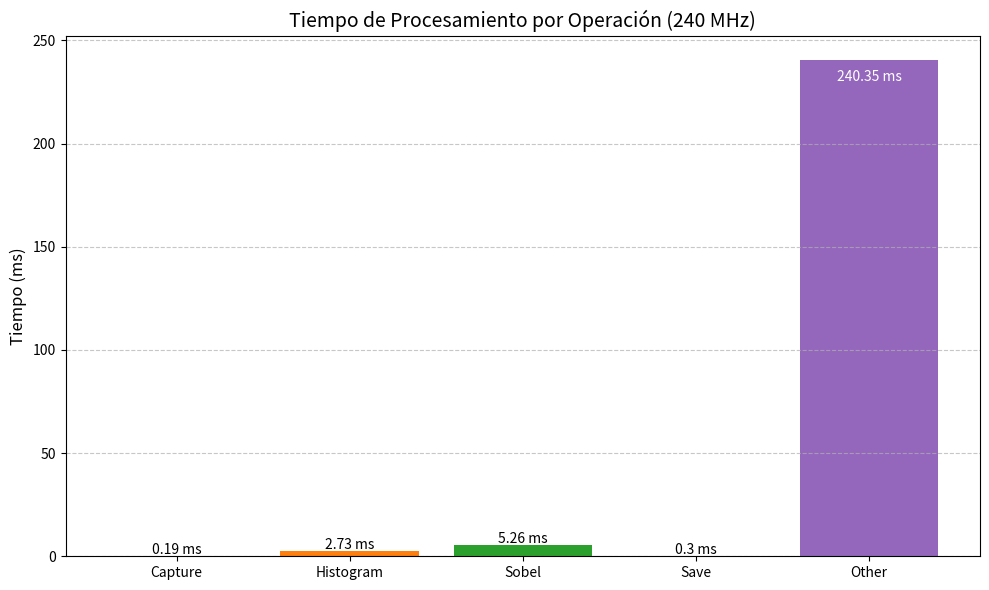
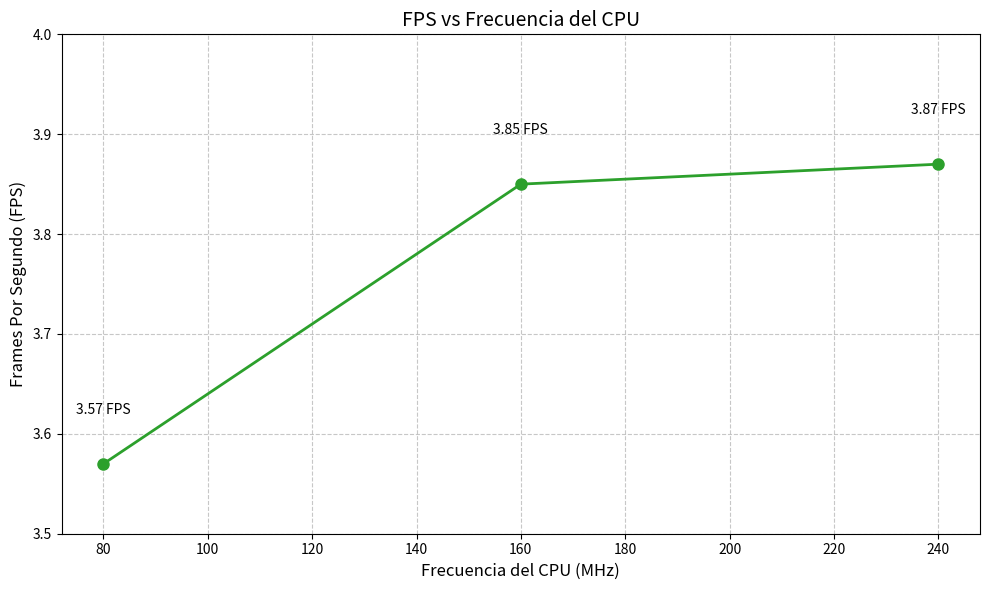
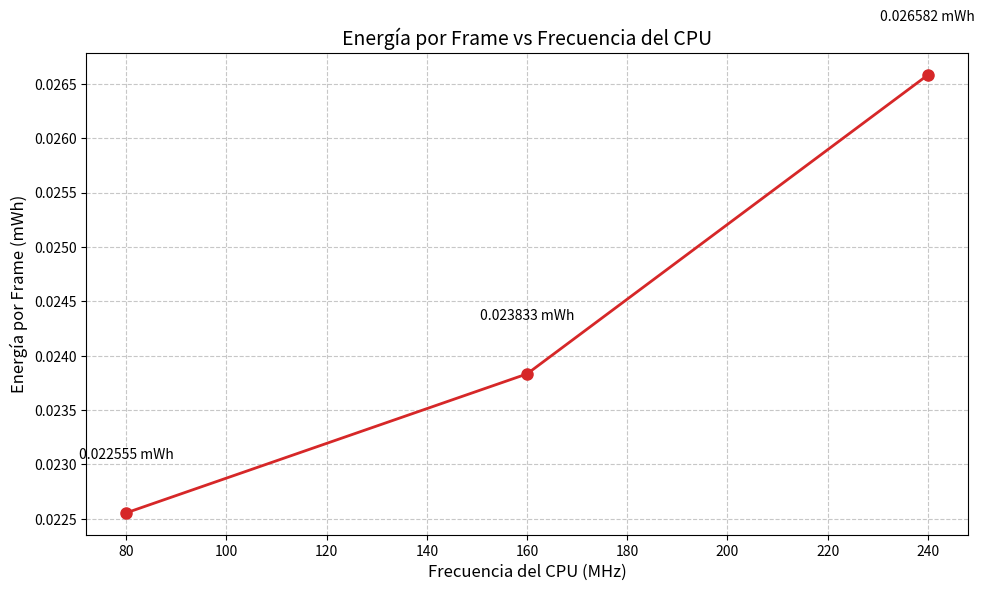
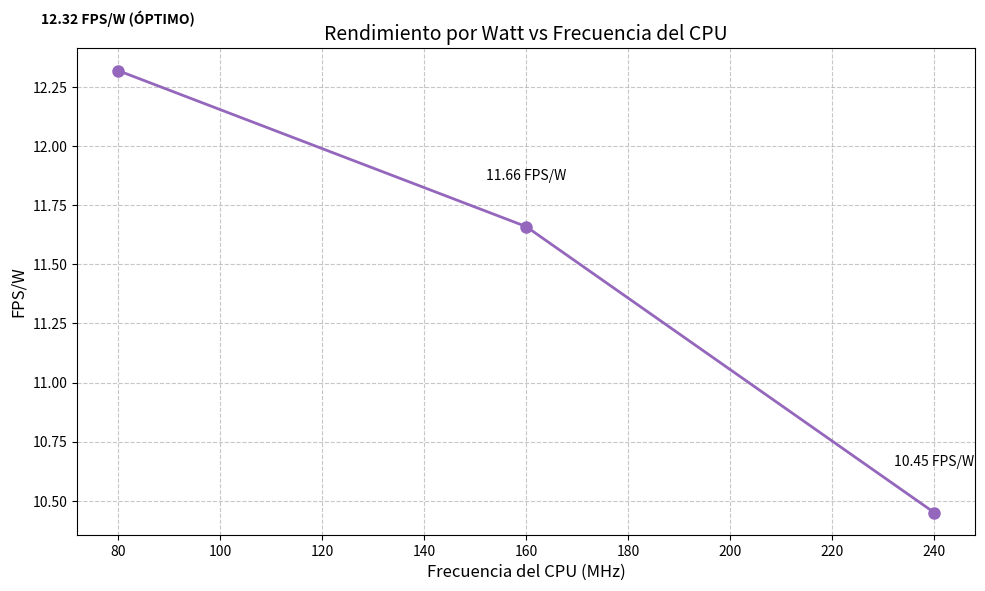

These figures' Python source, in order:
import matplotlib.pyplot as plt
import numpy as np

# Data from the ESP32-CAM tests
frequencies = [240, 160, 80]  # CPU frequencies in MHz

# FPS values for each frequency
fps_values = [3.87, 3.85, 3.57]

# Energy per frame (mWh) for each frequency
energy_values = [0.026582, 0.023833, 0.022555]

# Performance measurement times (ms) for 240 MHz
operation_times = {
    'Capture': 0.19,
    'Histogram': 2.73,
    'Sobel': 5.26,
    'Save': 0.30,
    'Other': 240.35  # Total frame time (248.83) minus the sum of measured operations
}

# Power consumption (mW) for each frequency
power_values = [370.00, 330.00, 290.00]

# Performance per watt for each frequency
fps_per_watt = [10.45, 11.66, 12.32]

# 1. Bar chart of operation times
plt.figure(figsize=(10, 6))
operations = list(operation_times.keys())
times = list(operation_times.values())

# Create colored bars
colors = ['#1f77b4', '#ff7f0e', '#2ca02c', '#d62728', '#9467bd']
plt.bar(operations, times, color=colors)

plt.title('Tiempo de Procesamiento por Operación (240 MHz)', fontsize=14)
plt.ylabel('Tiempo (ms)', fontsize=12)
plt.xticks(fontsize=10, rotation=0)
plt.grid(axis='y', linestyle='--', alpha=0.7)

# Add values on top of the bars
for i, time in enumerate(times):
    if time < 10:
        plt.text(i, time + 1, f'{time} ms', ha='center', fontsize=10)
    else:
        plt.text(i, time - 10, f'{time} ms', ha='center', fontsize=10, color='white')

plt.tight_layout()
plt.savefig('1_operation_times.png', dpi=300)
plt.close()

# 2. FPS vs Frequency
plt.figure(figsize=(10, 6))
plt.plot(frequencies, fps_values, 'o-', linewidth=2, markersize=8, color='#2ca02c')
plt.title('FPS vs Frecuencia del CPU', fontsize=14)
plt.xlabel('Frecuencia del CPU (MHz)', fontsize=12)
plt.ylabel('Frames Por Segundo (FPS)', fontsize=12)
plt.grid(linestyle='--', alpha=0.7)

# Add values on the plot
for i, (freq, fps) in enumerate(zip(frequencies, fps_values)):
    plt.text(freq, fps + 0.05, f'{fps} FPS', ha='center', fontsize=10)

# Set y-axis limits to better visualize the differences
plt.ylim(3.5, 4.0)

plt.tight_layout()
plt.savefig('2_fps_vs_frequency.png', dpi=300)
plt.close()

# 3. Energy per Frame vs Frequency
plt.figure(figsize=(10, 6))
plt.plot(frequencies, energy_values, 'o-', linewidth=2, markersize=8, color='#d62728')
plt.title('Energía por Frame vs Frecuencia del CPU', fontsize=14)
plt.xlabel('Frecuencia del CPU (MHz)', fontsize=12)
plt.ylabel('Energía por Frame (mWh)', fontsize=12)
plt.grid(linestyle='--', alpha=0.7)

# Add values on the plot
for i, (freq, energy) in enumerate(zip(frequencies, energy_values)):
    plt.text(freq, energy + 0.0005, f'{energy:.6f} mWh', ha='center', fontsize=10)

plt.tight_layout()
plt.savefig('3_energy_vs_frequency.png', dpi=300)
plt.close()

# 4. Performance per Watt vs Frequency
plt.figure(figsize=(10, 6))
plt.plot(frequencies, fps_per_watt, 'o-', linewidth=2, markersize=8, color='#9467bd')
plt.title('Rendimiento por Watt vs Frecuencia del CPU', fontsize=14)
plt.xlabel('Frecuencia del CPU (MHz)', fontsize=12)
plt.ylabel('FPS/W', fontsize=12)
plt.grid(linestyle='--', alpha=0.7)

# Add values and highlight optimal configuration
for i, (freq, fpw) in enumerate(zip(frequencies, fps_per_watt)):
    label = f'{fpw} FPS/W'
    if i == 2:  # 80 MHz is optimal
        plt.text(freq, fpw + 0.2, f'{label} (ÓPTIMO)', ha='center', fontsize=10, fontweight='bold')
    else:
        plt.text(freq, fpw + 0.2, label, ha='center', fontsize=10)

plt.tight_layout()
plt.savefig('4_performance_per_watt.png', dpi=300)
plt.close()
